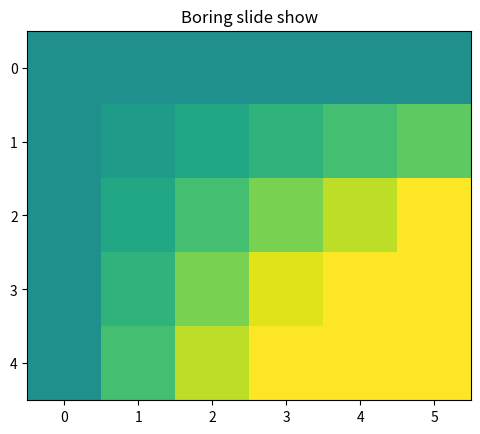

Write the Python code that produced this figure.
"""
Pyplot animation example.

The method shown here is only for very simple, low-performance
use.  For more demanding applications, look at the animation
module and the examples that use it.
"""

import matplotlib.pyplot as plt
import numpy as np

x = np.arange(6)
y = np.arange(5)
z = x * y[:, np.newaxis]
print(x)
print(y)
print(z)

p = plt.imshow(z)
fig = plt.gcf()

plt.clim()  # clamp the color limits
plt.title("Boring slide show")
for i in range(5):
    # if i == 0:
    #     p = plt.imshow(z)
    #     fig = plt.gcf()
    #     plt.clim()   # clamp the color limits
    #     plt.title("Boring slide show")
    # else:
    #     z = z + 2
    #     p.set_data(z)

    z = z + 2
    p.set_data(z)
    print("step", i)
    plt.pause(0.5)